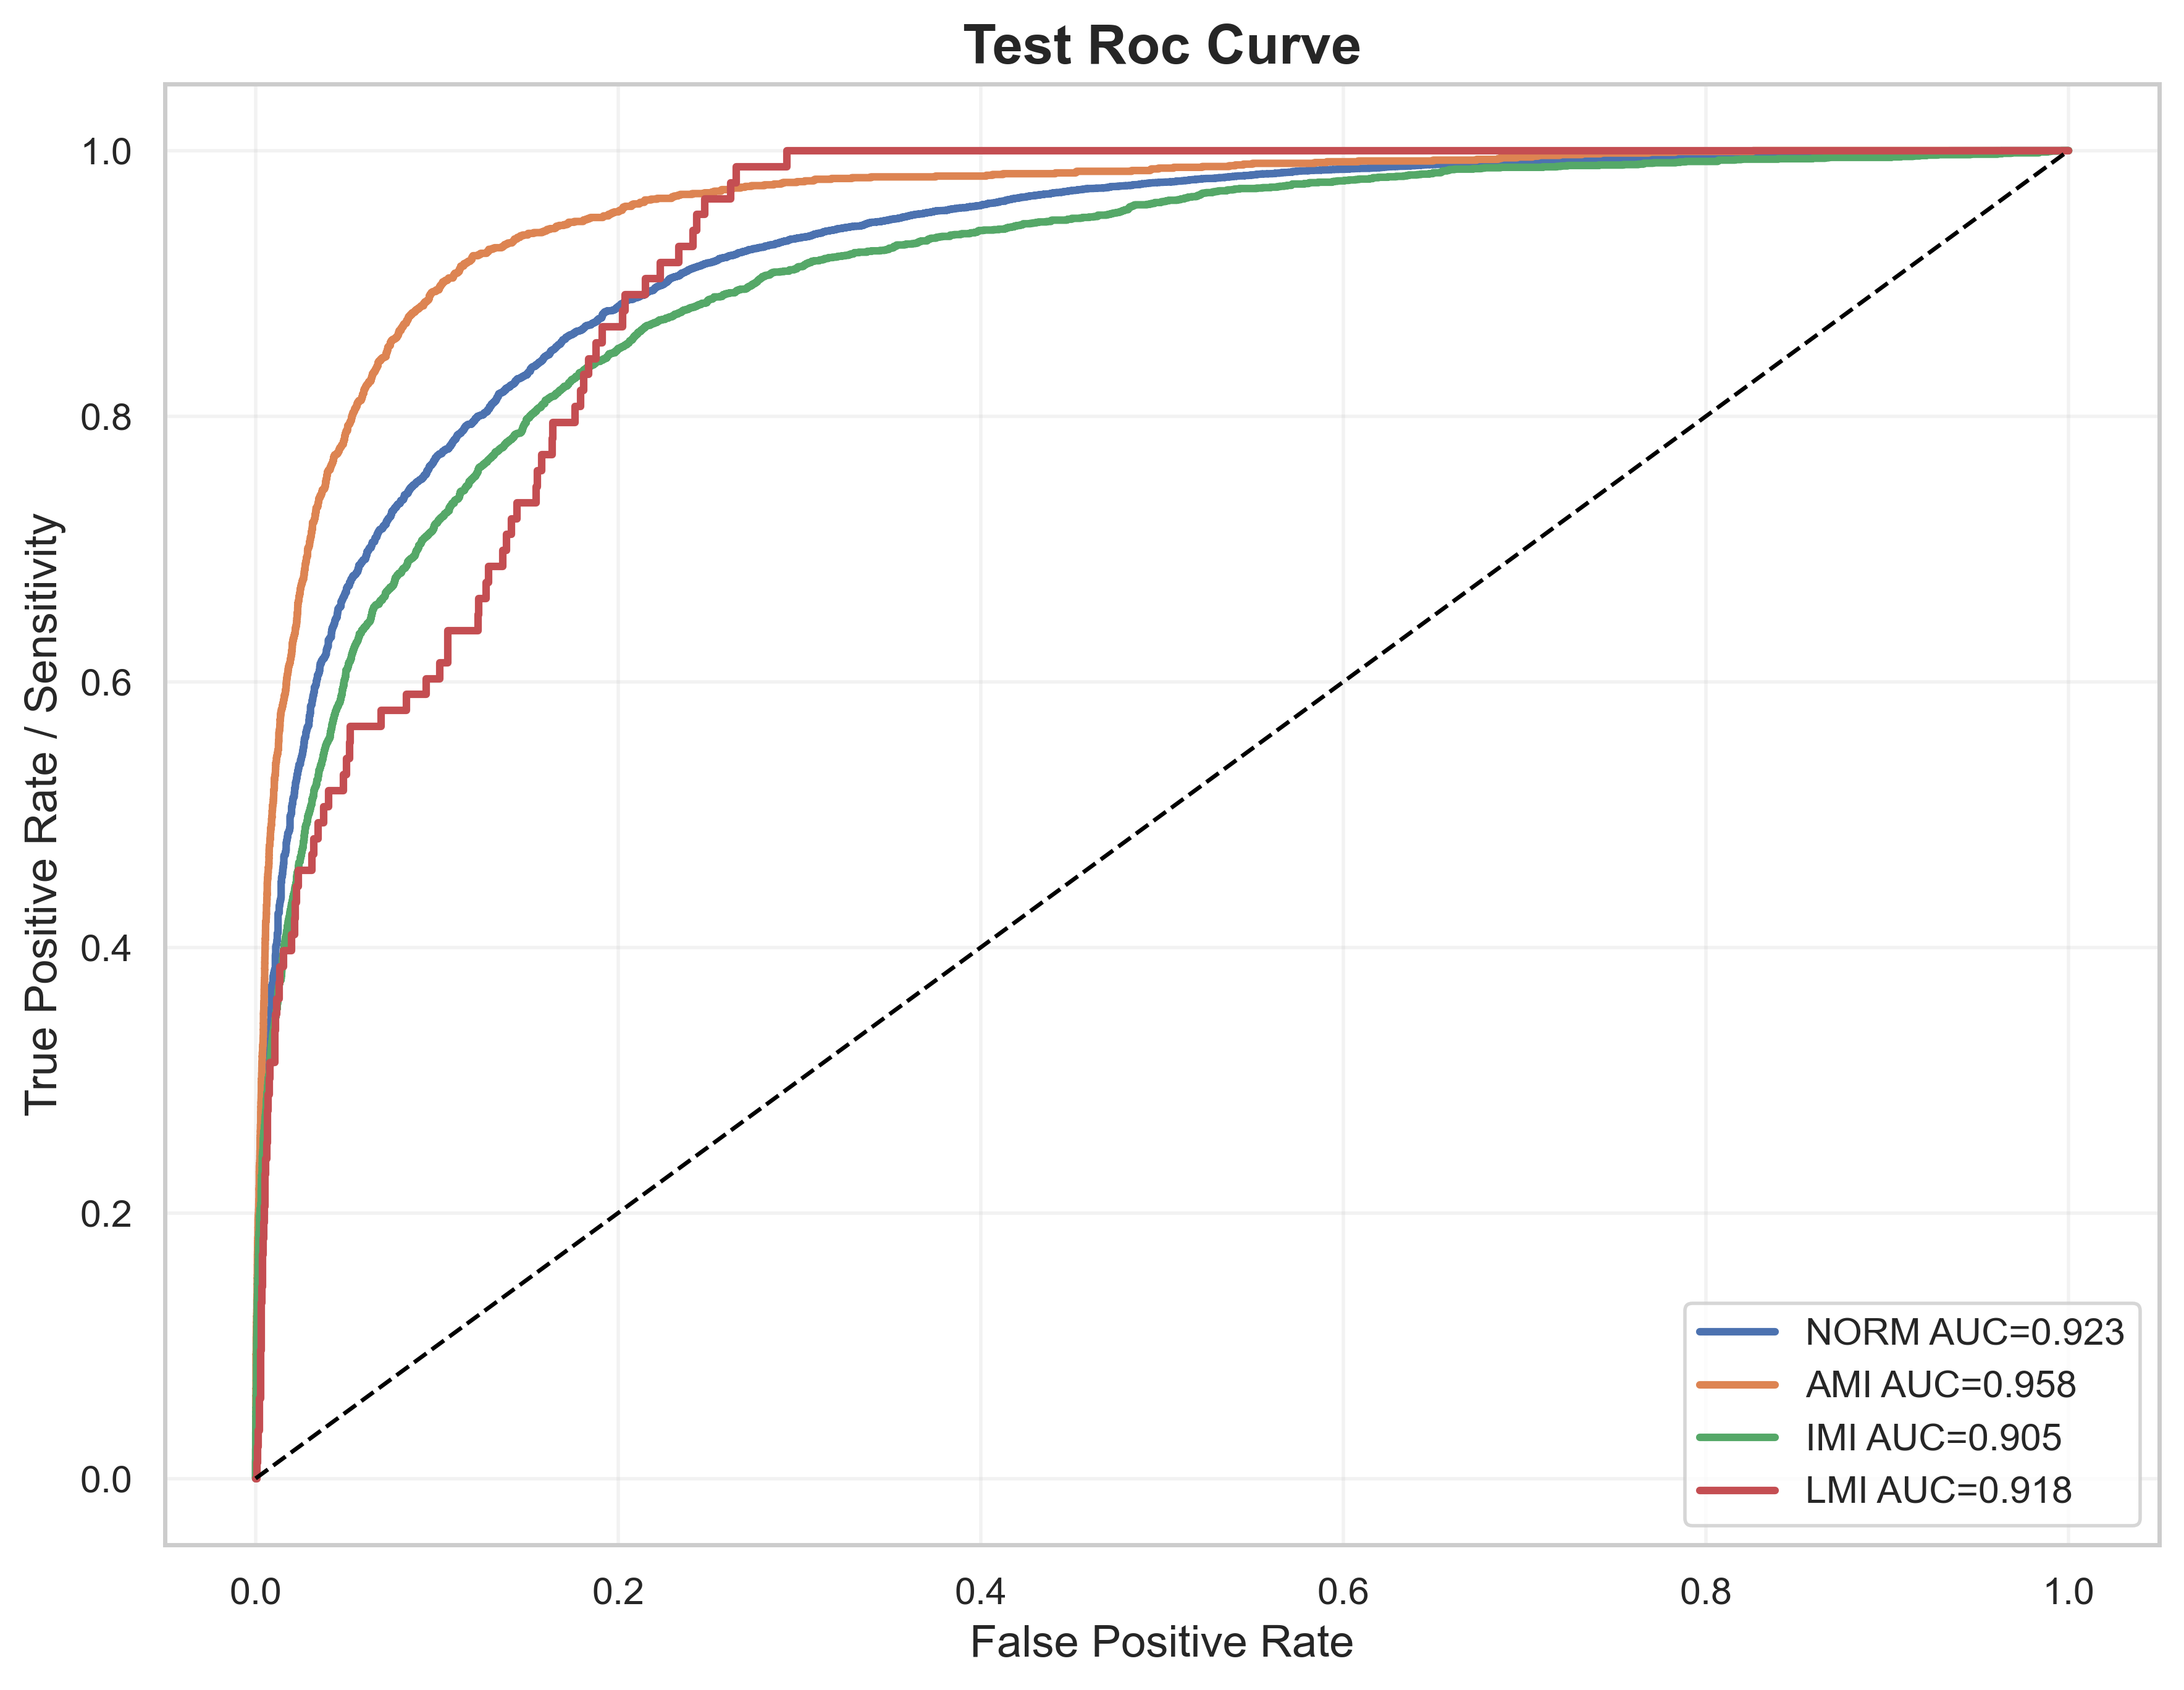

The file beside this chart, header and first rows:
label, fpr, tpr, auc
NORM, 0.0, 0.0, 0.9232
NORM, 0.0, 4.977848573846384e-05, 0.9232
NORM, 0.0, 0.00229, 0.9232
NORM, 0.0, 0.002389, 0.9232
NORM, 0.0, 0.01249, 0.9232
NORM, 0.0, 0.01259, 0.9232
NORM, 0.0, 0.01424, 0.9232
NORM, 0.0002131, 0.01424, 0.9232
NORM, 0.0002131, 0.0215, 0.9232
NORM, 0.0002131, 0.0216, 0.9232
NORM, 0.0002131, 0.0217, 0.9232
NORM, 0.0002131, 0.0218, 0.9232
NORM, 0.0002131, 0.0221, 0.9232
NORM, 0.0002131, 0.0222, 0.9232
NORM, 0.0002131, 0.02245, 0.9232
NORM, 0.0002131, 0.02255, 0.9232
NORM, 0.0002131, 0.02648, 0.9232
NORM, 0.0002131, 0.02658, 0.9232
NORM, 0.0002131, 0.02842, 0.9232
NORM, 0.0002131, 0.02852, 0.9232
NORM, 0.0002131, 0.03096, 0.9232
NORM, 0.0002131, 0.03106, 0.9232
NORM, 0.0002131, 0.0342, 0.9232
NORM, 0.0002131, 0.0343, 0.9232
NORM, 0.0002131, 0.0344, 0.9232
NORM, 0.0002131, 0.0345, 0.9232
NORM, 0.0002131, 0.04072, 0.9232
NORM, 0.0002131, 0.04082, 0.9232
NORM, 0.0002131, 0.04117, 0.9232
NORM, 0.0002131, 0.04127, 0.9232
NORM, 0.0002131, 0.04221, 0.9232
NORM, 0.0004263, 0.04221, 0.9232
NORM, 0.0004263, 0.04231, 0.9232
NORM, 0.0004263, 0.04246, 0.9232
NORM, 0.0004263, 0.04256, 0.9232
NORM, 0.0004263, 0.04286, 0.9232
NORM, 0.0004263, 0.04296, 0.9232
NORM, 0.0004263, 0.044, 0.9232
NORM, 0.0006394, 0.044, 0.9232
NORM, 0.0006394, 0.04719, 0.9232
NORM, 0.0008525, 0.04719, 0.9232
NORM, 0.0008525, 0.04744, 0.9232
NORM, 0.0008525, 0.04754, 0.9232
NORM, 0.0008525, 0.04804, 0.9232
NORM, 0.0008525, 0.04814, 0.9232
NORM, 0.0008525, 0.04868, 0.9232
NORM, 0.0008525, 0.04878, 0.9232
NORM, 0.0008525, 0.05067, 0.9232
NORM, 0.0008525, 0.05077, 0.9232
NORM, 0.0008525, 0.05182, 0.9232
NORM, 0.0008525, 0.05197, 0.9232
NORM, 0.0008525, 0.05207, 0.9232
NORM, 0.0008525, 0.05217, 0.9232
NORM, 0.0008525, 0.05262, 0.9232
NORM, 0.0008525, 0.05272, 0.9232
NORM, 0.0008525, 0.05336, 0.9232
NORM, 0.001066, 0.05336, 0.9232
NORM, 0.001066, 0.05715, 0.9232
NORM, 0.001066, 0.05725, 0.9232
NORM, 0.001066, 0.05814, 0.9232
... 9,120 more rows
